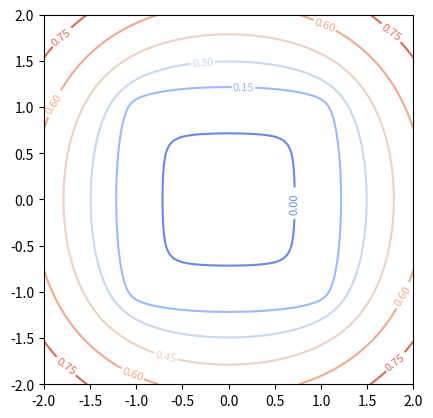
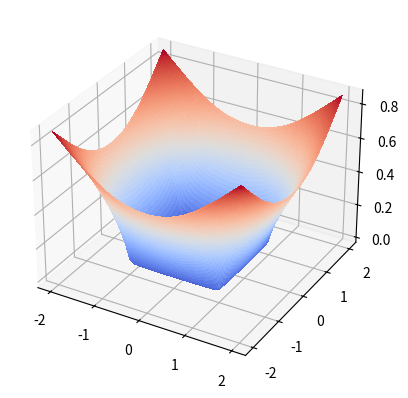
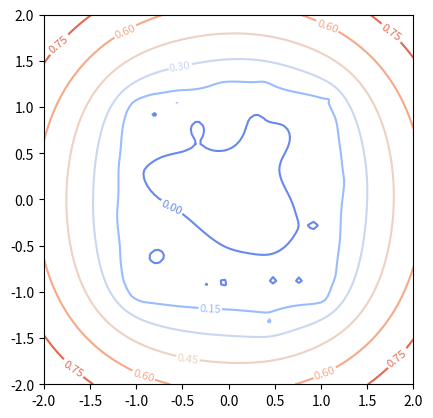
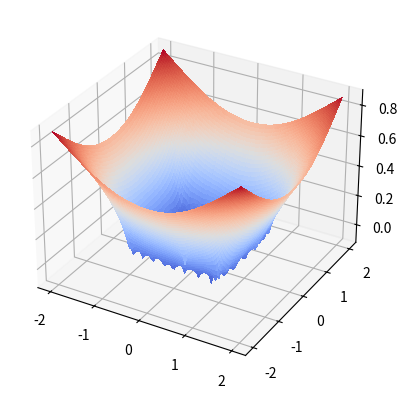

The matplotlib source for these figures, in order:


# Python 3.14.5
#
#	TG
#	11/08/2015
#
#	MBH
#	22/06/2018
#
# 	MAH
#	27/05/2026


import numpy as np
import matplotlib.pyplot as plt
from matplotlib import cm
import argparse
import json


def regionPoints(corner = 0j, width = 1., condition = lambda z: 0*z + 1, N = 100):

    r'''
    Example of usage:

        Points, weight = regionPoints( -5.0 - 5.0*1j, 10.0,
            lambda z: (z.real)**2 + (z.imag)**2 < 1/4., 1000)

    Returns:

        Points:		A complex 1d-array of the numbers which fulfill the condition.
        weight:		A real 1d-array corresponding to the area each point represents.

    Recieves:

        corner		complex number 		(default: 0)
        width		real number 		(default: 1)
        condition	lambda function		(default: constant function 1)
        N 			integer 			(default 100)

    We let S be the square with bottom left corner (corner) and width (width).
    We let K be the region inside the square S which fulfills the condition:

      (corner + i*width) ------------- (corner + (1+i)*width)
                         |    __   S |
                         |   /	\    |
                         |  / K  )   |
                         | |	(    |
                         |  \___/    |
                (corner) ------------- (corner + width)

    Then a point z is in K if and only if z is in S and condition(z) == 1/True
    '''


    minRe = corner.real
    maxRe = minRe + width
    minIm = corner.imag
    maxIm = minIm + width

    xx = np.linspace(minRe, maxRe, N + 1)
    yy = np.linspace(minIm, maxIm, N + 1)
    Re, Im = np.meshgrid( xx, yy )
    Grid = Re + Im*1j

    Points = Grid[ condition( Grid ).astype( bool ) ]

    weight = (width / N)**2

    return Points, weight


def boundaryPoints(gamma=lambda t: 0j + 0.9 * np.exp(2*np.pi*1j * t),N=10000):
    r'''
    Example of usage:

        Points, weight = boundaryPoints(lambda t: 0j + 0.9 * np.exp(2*np.pi*1j * t), 10000)

    Returns:

        Points:		A complex 1d-array of equally spaced points on the image of the curve
        weight:		A real 1d-array of the weight of each segment of the curve has

    Recieves:

        gamma		a curve from [0,1] to C 			(default: circle with center 0 and radius 0.9)
        N 			integer 							(default 10000)

    Note that this works pretty much the same as the regionPoints() function,
    except it is used to get the Szegö kernel instead of the Bergman kernel.
    In particular orthogonalBasis() accepts either function.

    '''
    t=np.linspace(0,2*np.pi,N,endpoint=False)
    dt=1/N

    Points = gamma(t)

    gammaDer = (gamma(t+dt/2)-gamma(t-dt/2))/dt
    weight = np.abs(gammaDer) * dt

    return Points, weight

def orthogonalBasis(grid, n, Q, K):
    '''
    Generates orthogonal polynomials on K and simultaneously evaluates
    them on the grid using Arnoldi iteration.
    '''
    Points, weight = K
    W = weight * np.exp(-2. * n * Q(Points))

    def innerProduct(pEval, qEval):
        return np.sum(pEval * np.conjugate(qEval) * W)

    polysK = np.zeros((n, len(Points)), dtype=complex)

    polysGrid = np.zeros((n,) + np.shape(grid), dtype=complex)

    polysK[0] = np.ones_like(Points)
    polysGrid[0] = np.ones_like(grid)

    norm = np.sqrt(innerProduct(polysK[0], polysK[0]).real)
    polysK[0] /= norm
    polysGrid[0] /= norm

    for d in range(1, n):
        polDK = Points * polysK[d-1]
        polDGrid = grid * polysGrid[d-1]

        for j in range(d):
            h = innerProduct(polDK, polysK[j])

            polDK -= h * polysK[j]
            polDGrid -= h * polysGrid[j]

        norm = np.sqrt(innerProduct(polDK, polDK).real)

        if norm > 1e-14:
            polysK[d] = polDK / norm
            polysGrid[d] = polDGrid / norm
        else:
            print(f"Warning: Norm collapsed at degree {d}.")
            break

    return polysGrid

def Bergman(B):

    '''
    Example of usage:

        S = Bergman( z, B )

    Revieves:

        z 		complex array (or number)
        B 		n*n complex 2d-array
                B[j] coefficients of a polynomial p_j

    Returns:

        S = sum_j  |p_j(z)|^2
    '''

    S = np.sum(B*np.conjugate(B), axis=0)

    # S has no imaginary part. Cast to real.
    return S.real

def Ingmar(B):
    '''
    Example of usage:

        S = Ingmar( z, B )

    Receives:

        z 		complex array (or number)
        B 		n*n complex 2d-array
                B[j] coefficients of a polynomial p_j

    Returns:

        S = |sum_j  a_j*p_j(z)|
    where
        a_j 	normal distributed complex numbers with mean 0
    '''

    S = 0

    realParts = np.random.normal(0, 1, len(B))
    imagParts = np.random.normal(0, 1, len(B))
    a=realParts+imagParts*1j

    S = np.tensordot(a, B, axes=1)
    L = np.abs(S)

    # L has no imaginary part. Cast to real.
    return L.real

def Green(z, n, Q = lambda z: 0*z, K = regionPoints()):

    '''
    g = Green( z, n, Q, K )


    z 		complex array (or number)
    n 		integer
    Q 		weight function				(default: constant function 0)
    K = ( Points, weight )
            Points 		complex array 	(default: unit square [0,1] + [0,1]i )
            weight 		real			(default: 10^-4)


    g 		The n-th approximation of the weighted Green function
            G_K_Q(z) = sup{ u(z) : u in L(C), u <= Q on K }
            evaluated at z.
    '''

    B = orthogonalBasis(z, n, Q, K)

    return np.log(Bergman(B))/(2.*n)


def George(z, n, Q = lambda z: 0*z, K = regionPoints()):
    '''
    Returns the n-th approximation of the weighted Green function
    G_K_Q(z) = sup{ u(z) : u in L(C), u <= Q on K } evaluated at z.

    Usage: 	g = George( z, n, Q, K )

    Revives:

        z 		complex array (or number)
        n 		integer
        Q 		weight function				(default: constant function 0)
        K = ( Points, weight )
                Points 		complex array 	(default: unit square [0,1] + [0,1]i )
                weight 		real			(default: 10^-4)
    '''

    B = orthogonalBasis(z, n, Q, K)

    return np.log(Ingmar(B))/(1.*n)

def drawGreen(n, Q = lambda z: 0*z, corner = 0j, width = 1.,
    condition = lambda z: 0*z + 1, N = 100, show = True, save = True, drawBoth = True):
    '''
    Example of usage:

        fig = drawGreen( n, Q, K )

    Revieves:

        n 			integer
        Q 			weight function			(default: constant function 0)
        corner		complex numbers			(default: 0 + 0i)
        width		real numbers			(default: 1)
        condition	lambda function			(default: constant function 1)
        N   		integer					(default: 100)
        show 		boolean 				(default: True)
        save 		boolean					(default: True)
        drawBoth	boolean					(default: True)

    Calculates:

            K = ( Points, weight )
                Points 	complex array 			(default: unit square [0,1] + [0,1]i)
                weight 	real					(default: 10^-4)

        by using the function regionPoints( corner, width, condition, N ):

    Returns:

        figure which shows the n-th approximation of the weighted Green function
                G_K_Q(z) = sup{ u(z) : u in L(C), u <= Q on K }
        in a neighborhood of K defined by the corner and width given.

        If show == True, plt.show() is called.
        If save == True, the figure is saved to a file in the same folder.
        If drawBoth == True, the method draw both approimations and
        their corresponding contour plots.
    '''
    K = regionPoints( corner, width, condition, N )
    #gammaCircle = lambda t: 0j + 0.9 * np.exp(1j * t)
    #K=boundaryPoints(gammaCircle)

    minRe = corner.real
    maxRe = corner.real + width
    minIm = corner.imag
    maxIm = corner.imag + width

    xx = np.linspace(minRe,maxRe,N+1)
    yy = np.linspace(minIm,maxIm,N+1)
    Re, Im = np.meshgrid( xx, yy )
    Z = Re + Im*1j

    green = Green( Z, n, Q, K )

    fig1 = plt.figure(1)
    plt.xlim(minRe, maxRe)
    plt.ylim(minIm, maxIm)
    plt.gca().set_aspect('equal', adjustable='box')
    CS = plt.contour(Re, Im, green, cmap=cm.coolwarm)# pylint: disable=no-member
    plt.clabel(CS, inline=1, fontsize=8)

    fig2 = plt.figure(2)
    ax = fig2.add_subplot(111, projection='3d')
    surf = ax.plot_surface(Re, Im, green, rstride=1, cstride=1,
        cmap=cm.coolwarm, linewidth=0, antialiased=False)# pylint: disable=no-member

    if drawBoth:
        george = George( Z, n, Q, K )
        fig3 = plt.figure(3)
        plt.gca().set_aspect('equal', adjustable='box')
        CS = plt.contour(Re, Im, george, cmap=cm.coolwarm)# pylint: disable=no-member
        plt.clabel(CS, inline=1, fontsize=8)

        fig4 = plt.figure(4)
        ax = fig4.add_subplot(111, projection='3d')
        surf = ax.plot_surface(Re, Im, george, rstride=1, cstride=1,
            cmap=cm.coolwarm, linewidth=0, antialiased=False)# pylint: disable=no-member

    if save:
        fig1.savefig('Greenfig1.pdf', bbox_inches='tight')
        fig2.savefig('Greenfig2.pdf', bbox_inches='tight')
        if drawBoth:
            fig3.savefig('Georgefig1.pdf', bbox_inches='tight')
            fig4.savefig('Georgefig2.pdf', bbox_inches='tight')

    if show:
        plt.show()

    return fig1, fig2, fig3, fig4



# A user interface to adjust the variables of drawGreen. Returns the variables.
def interface() :
    # Choosing n
    print('How many polynomials? Between zero and 10000. Press enter for automatic n = 50.')
    while True :
        n = input()
        if n == '' :
            n = 50
            break
        n = int(n)

        # in case of a bad choice of n
        if 0 < n < 10000:
            break
        print('Too small or too large. Try again.')# Choosing corner
    print('Type the lower left corner point of graph '
        '(complex number of the form 4+4j). Automatic is -2-2j.')
    while True:
        s = input()
        if s == '' :
            corner = -2-2j
            break
        try :
            corner = complex(s.replace(" ",""))
            break
        except ValueError:
            print('Try again. The complex number should be of the form 1+2j.')


    #Choosing width
    print("Type the width of the graph (same for each dimention). Automatic is 4.0.")
    while True:
        s = input()
        if s == '' :
            width = 4.0
            break
        width = float(s)
        if 0 < width < 100:
            break
        if width <= 0:
            print("The width can't be negative or zero.")
        else :
            print("Too large.")# The user chooses how he/she adjusts the condtions and the Q
    print('You have the following choices for the conditions and Q.\n"t" or "T" for typing manually'
        '\n"w" or "W" for typing manually and writing them in a file \n"r" or "R" '
        'for reading a file already created'
        '\n"a" or "A" for automatic conditions (z.real)**2 + (z.imag)**2 < (0.9)**2 '
        'and Q as np.log(abs(1/(1-z))).')
    while True:
        tfwa = input()
        if tfwa in ("a", "A"):
            condition = lambda z: (z.real)**2 + (z.imag)**2 < (0.9)**2
            Q = lambda z: np.log(abs(1/(1-z)))
            break
        if tfwa in ("t", "T"):
            print("Type desired conditions for the region of the function.")
            while True:
                tempcond = input()
                if tempcond != '' :
                    condition = lambda z: eval(tempcond)
                    break

            print("Type desired function Q.")
            while True:
                tempcond = input()
                if tempcond != '' :
                    Q = lambda z: eval(tempcond)
                    break
            break
        if tfwa in ("w", "W"):
            print("Specify the name of the name of the file you would like to create. "
            "Make sure you do not overwrite any existing file. No need for .txt.")
            name = input() + ".txt"
            cond = input("Now type the conditions.")
            qtemp = input("Now type Q.")
            with open(name, 'w') as file:
                file.write(cond+"\n" +qtemp)

            condition = lambda z: eval(cond)
            Q = lambda z: eval(qtemp)
            break

        if tfwa in ("r", "R"):
            nafni  = input("Type the name of your file or press i for instructions.")
            if nafni in ("i", "I"):
                print('Make sure your desired file is saved in the folder greenfuction. '
                'Write the name of the file without ".txt" at the end. '
                'The file should have the equation for the conditions '
                'in the first line, and the formula for Q in the second line. '
                'No need for "lambda z:". Now type the name of your file.')
                filename = input() +".txt"
            else :
                filename = nafni +".txt"
            file = open(filename, "r")
            conditionStr = file.readline().strip()
            QStr = file.readline().strip()
            print("Condition:"+ conditionStr)
            print("Q:"+ QStr)
            condition = lambda z: eval(conditionStr)
            Q = lambda z: eval(QStr)
            break
        print('What do you mean? Pick "t", "w", "r" or "a".')
    return (n, corner, width, condition, Q)


def parse_arguments():
    """Parses command line arguments and JSON config files."""

    file_parser = argparse.ArgumentParser(add_help=False)
    file_parser.add_argument('-f', '--file', type=str, help="Path to JSON configuration file.")

    args, _ = file_parser.parse_known_args()

    defaults = {}
    if args.file:
        try:
            with open(args.file, 'r') as f:
                defaults = json.load(f)

            if 'corner' in defaults and isinstance(defaults['corner'], str):
                defaults['corner'] = complex(defaults['corner'].replace(" ", ""))

        except json.JSONDecodeError as e:
            print(f"Error parsing JSON file: {e}")

    parser = argparse.ArgumentParser(
        description="Calculate and visualize the nth approximation of a weighted Green function.",
        formatter_class=argparse.RawTextHelpFormatter
    )

    parser.add_argument('-f', '--file', type=str, help="Path to JSON configuration file.")

    parser.add_argument('-n', '--n_polys', type=int, default=50, help="Number of polynomials.")
    parser.add_argument('-c', '--corner', type=complex, default=-2-2j, help="Lower left corner point (e.g., -2-2j).")
    parser.add_argument('-w', '--width', type=float, default=4.0, help="Width of the graph.")
    parser.add_argument('-d', '--density', type=int, default=100, help="Density of the grid (N).")

    parser.add_argument('-b','--cond_expr', type=str, default="(abs(z.imag) <= 1) & (abs(z.real) <= 1)", help="Python expression string for the region condition.")
    parser.add_argument('-q','--q_expr', type=str, default="0 * z", help="Python expression string for the Q function.")

    parser.set_defaults(**defaults)

    return parser.parse_args()


    #Main function vill ask you for n, corner and width,
    # and the user has four choices about determening condition and Q
def main():
    #For convenience, it is possible to define the variables in the program
    #and not have to go through the user interface

    #Automatic variables can be changed here
    #n = 100
    #corner = -2-2j
    #width = 4.0
    #condition = lambda z: (z.real)**2 + (z.imag)**2 < (0.9)**2
    #condition = lambda z: abs((z.real) + (z.imag)) < 1
    #condition = lambda z: (abs(z.imag) <= 1) & (abs(z.real) <= 1)
    # Q = lambda z: np.log(abs(1/(1-z)))
    # Q = lambda z: abs(z)
    #Q = lambda z: 0 * z

    #Here you choose whether or not to use the interface.
    #yn = input("Would you like to adjust the variables through the user interface? (y/n)\n")
    #if yn in ('n', 'N'):
    #    drawGreen( n, Q, corner, width, condition, 100, save = False )
    #else :
    #    (n, corner, width, condition, Q) = interface()
    #    drawGreen( n, Q, corner, width, condition, 100, save = False )
    args = parse_arguments()
    condition = lambda z: eval(args.cond_expr)
    Q = lambda z: eval(args.q_expr)
    drawGreen(args.n_polys, Q, args.corner, args.width, condition, args.density, save=False)


if __name__ == '__main__':
    main()
